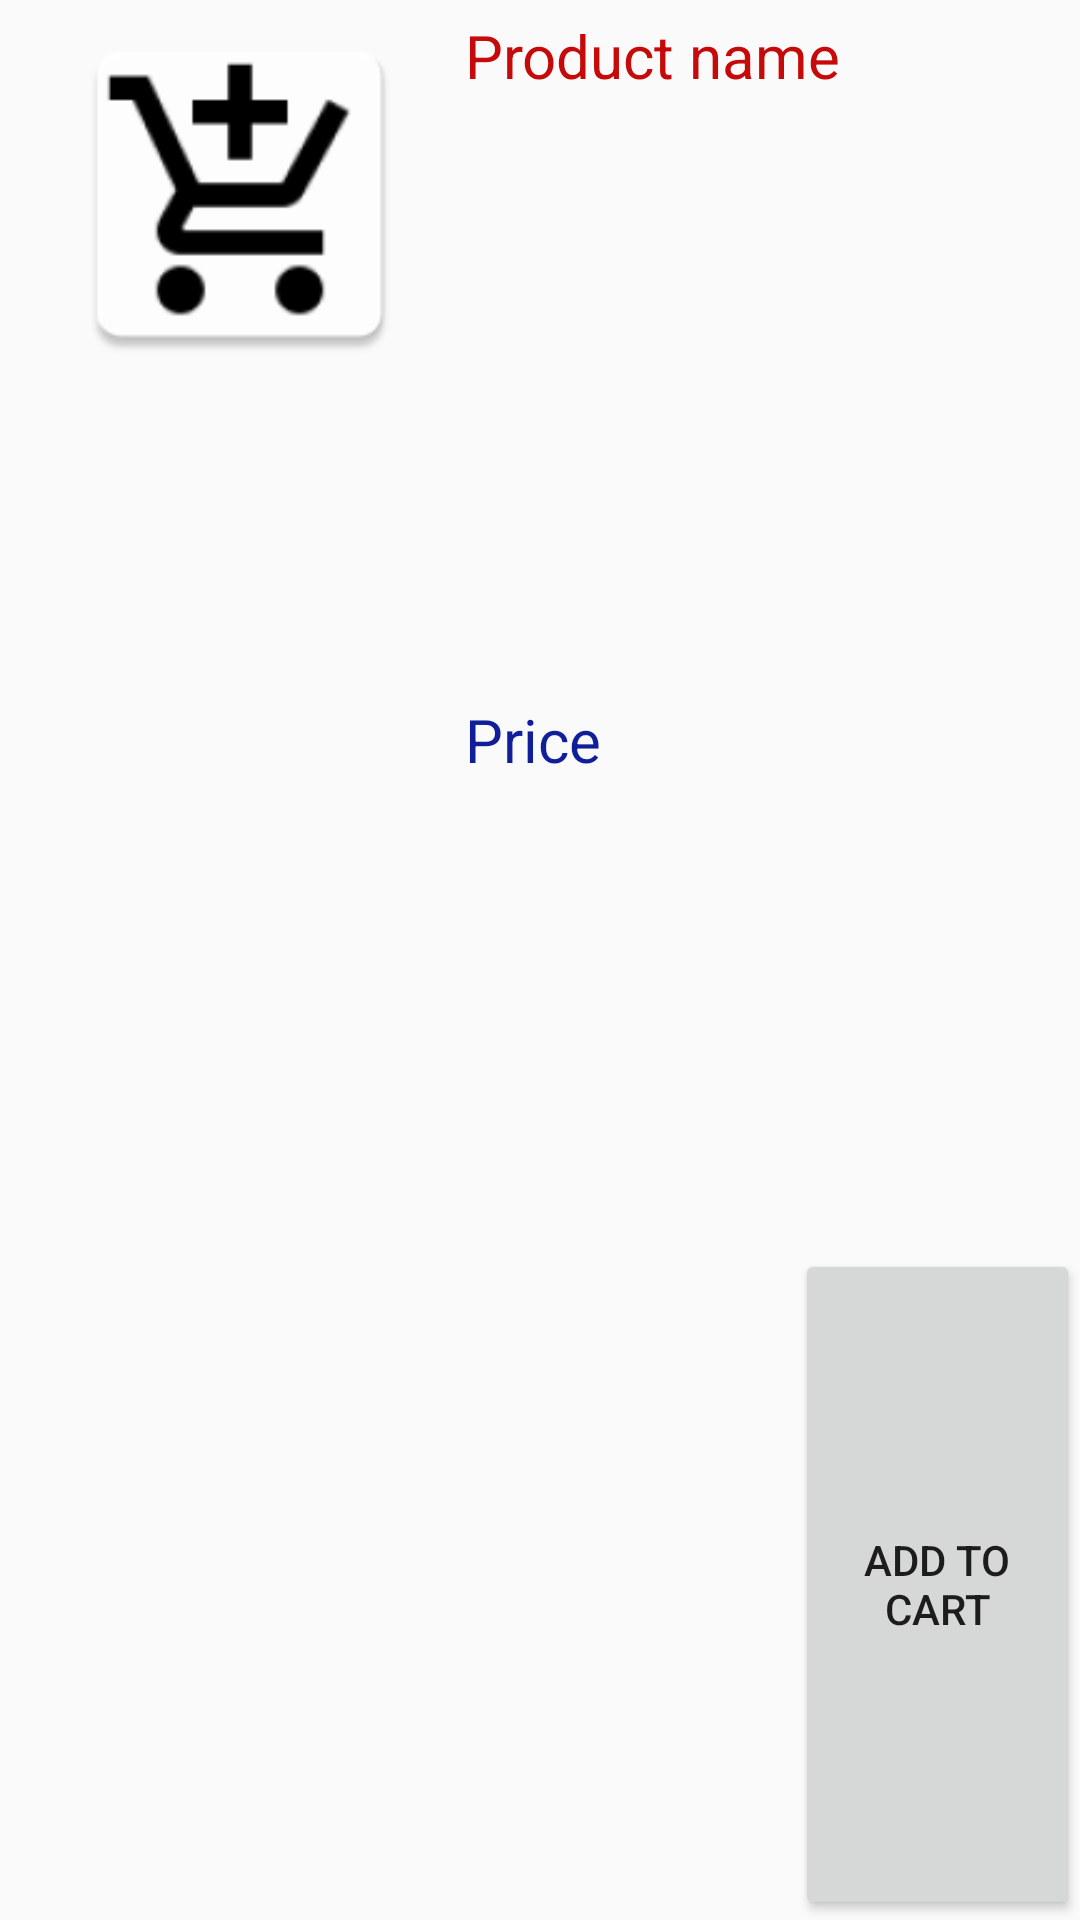

Reconstruct the res/layout file that produces this screen, plus the resources it refers to.
<!-- AndroidManifest.xml: application theme Theme.Design.Light.NoActionBar -->
<!-- res/layout/custom_list_layout.xml -->
<?xml version="1.0" encoding="utf-8"?>
<LinearLayout xmlns:android="http://schemas.android.com/apk/res/android"
    android:orientation="horizontal"
    android:layout_width="match_parent"
    android:layout_height="150dp">

    <ImageView
        android:id="@+id/imageViewProduct"
        android:layout_width="150dp"
        android:layout_height="120dp"
        android:layout_marginLeft="5dp"
        android:layout_marginTop="5dp"
        android:src="@mipmap/ic_launcher" />

    <LinearLayout
        android:layout_width="match_parent"
        android:layout_height="match_parent"
        android:orientation="vertical">

        <TextView
            android:id="@+id/txtName"
            android:layout_width="wrap_content"
            android:layout_height="50dp"
            android:layout_marginTop="5dp"
            android:layout_weight="1"
            android:text="Product name"
            android:textColor="#c60a0a"
            android:textSize="20sp" />

        <TextView
            android:id="@+id/txtPrice"
            android:layout_width="wrap_content"
            android:layout_height="15dp"
            android:layout_marginTop="10dp"
            android:layout_weight="1"
            android:text="Price"
            android:textColor="#101e99"
            android:textSize="20dp" />

        <Button
            android:id="@+id/button2"
            android:layout_width="wrap_content"
            android:layout_height="wrap_content"
            android:layout_marginLeft="110dp"
            android:layout_weight="1"
            android:text="@string/add_to_cart" />

    </LinearLayout>

</LinearLayout>
<!-- resources referenced by this layout -->
<resources>
  <!-- mipmap ic_launcher: png bitmap (mipmap-hdpi, 1885 bytes) -->
  <string name="add_to_cart">Add to Cart</string>
</resources>
